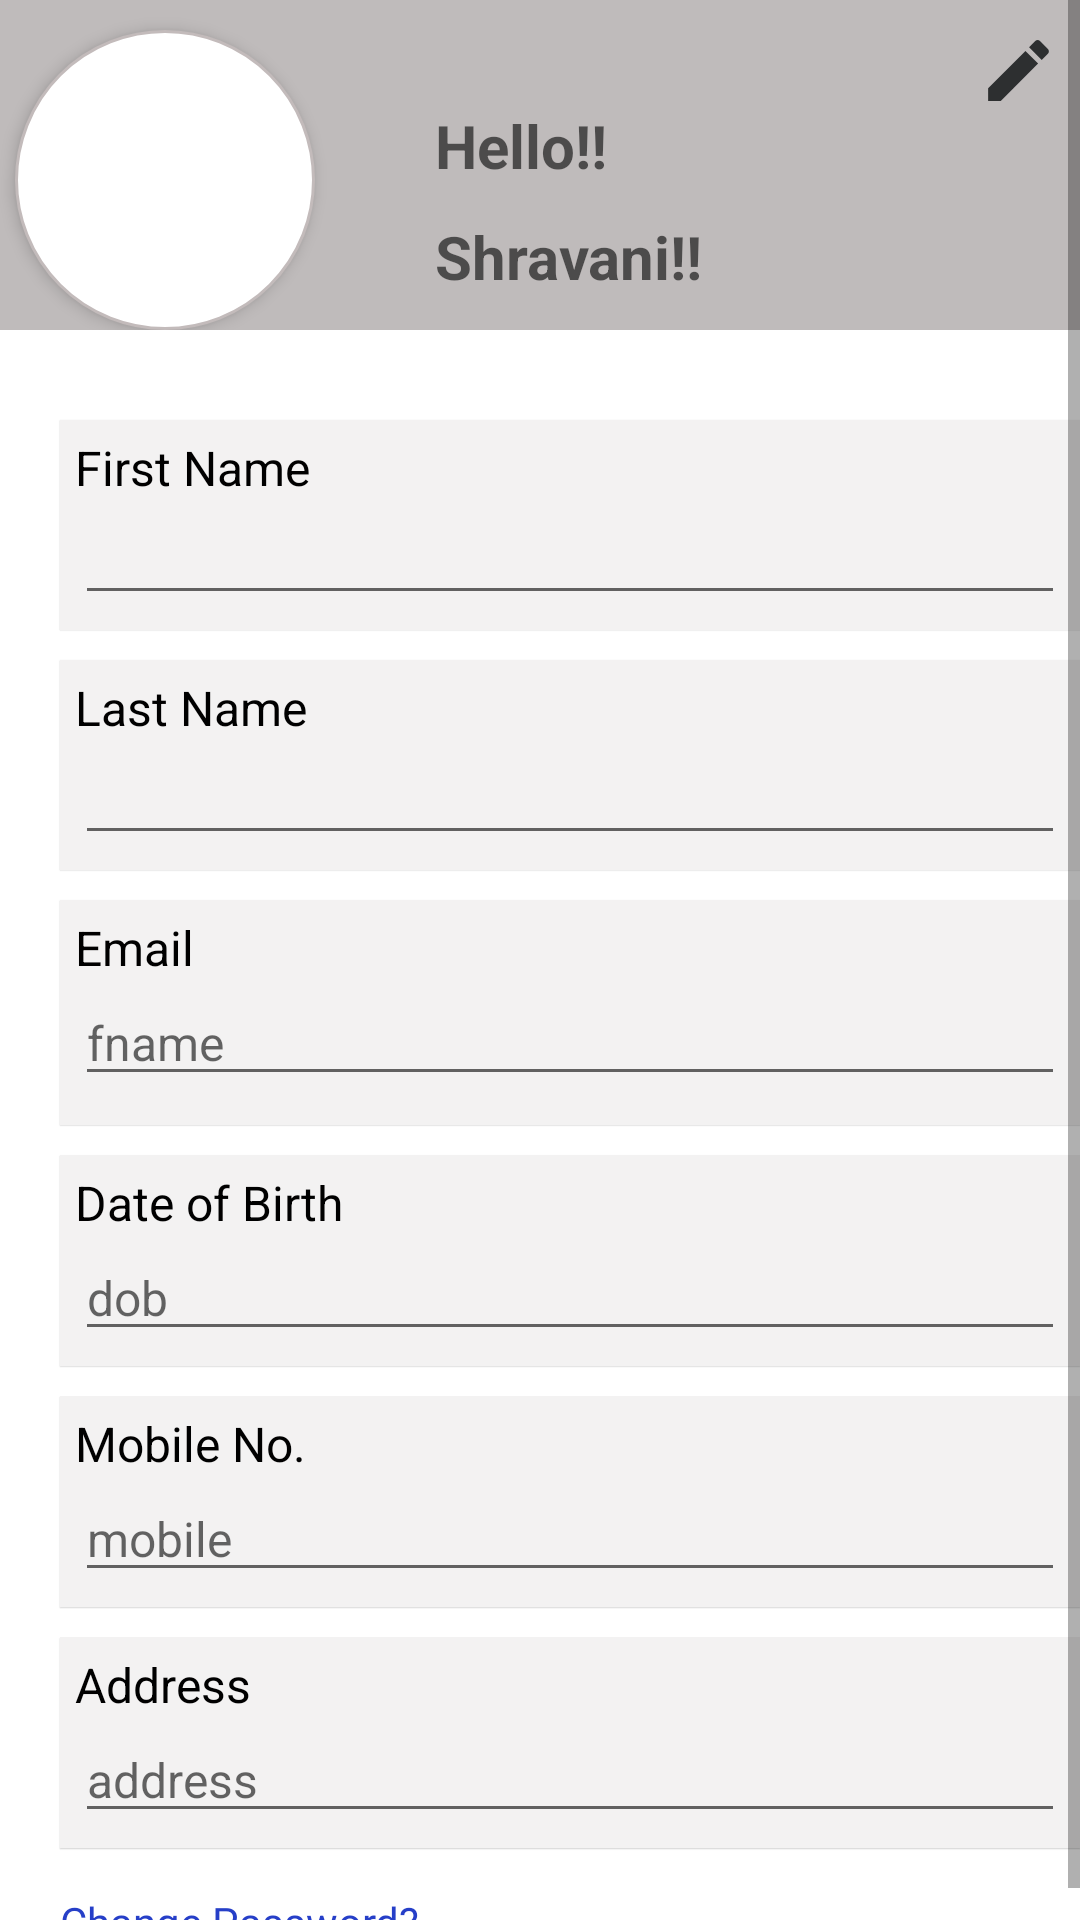

Here is an Android app screen rendered from its layout file. Give the layout XML and the strings, colors and styles it references.
<!-- AndroidManifest.xml: application theme Theme.EAPP -->
<!-- res/layout/fragment_profile.xml -->
<?xml version="1.0" encoding="utf-8"?>
<androidx.constraintlayout.widget.ConstraintLayout xmlns:android="http://schemas.android.com/apk/res/android"
    xmlns:app="http://schemas.android.com/apk/res-auto"
    xmlns:tools="http://schemas.android.com/tools"
    android:layout_width="match_parent"
    android:layout_height="match_parent"
    tools:context=".ui.profile.ProfileFragment">
    <ScrollView
        android:layout_width="match_parent"
        android:layout_height="match_parent"
        app:layout_constraintStart_toStartOf="parent"
       >
        <LinearLayout
            android:orientation="vertical"
            android:layout_width="match_parent"
            android:layout_height="wrap_content">
    <LinearLayout
        android:background="#BFBBBB"
        android:layout_width="match_parent"
        android:layout_height="wrap_content"
        app:layout_constraintStart_toStartOf="parent"

        app:layout_constraintTop_toTopOf="parent">

        <ImageView
            android:layout_marginLeft="5sp"
            android:layout_marginTop="10dp"
            android:layout_width="100dp"
            android:layout_height="100dp"
            android:background="@drawable/square_border"
            android:elevation="3sp"
            android:src="@drawable/profile"
            app:layout_constraintStart_toStartOf="parent"
            app:layout_constraintTop_toTopOf="parent" />

        <RelativeLayout
            android:layout_marginTop="10dp"
            android:layout_width="match_parent"
            android:layout_height="match_parent">

            <TextView
                android:textColor="@color/black"
                android:textStyle="bold"
                android:id="@+id/Name"
                android:layout_width="wrap_content"
                android:layout_height="wrap_content"
                android:layout_marginLeft="40dp"
                android:layout_marginTop="25dp"
                android:hint="Hello!!"
                android:textSize="20dp" />

            <TextView
                android:textColor="@color/black"
                android:textStyle="bold"
                android:id="@+id/username"
                android:layout_width="wrap_content"
                android:layout_height="wrap_content"
                android:layout_below="@+id/Name"
                android:layout_marginLeft="40dp"
                android:layout_marginTop="10dp"
                android:hint="Shravani!!"
                android:textSize="20dp" />

            <ImageView
                android:id="@+id/editProfileBtn"
                android:layout_width="27dp"
                android:layout_height="27dp"
                android:layout_alignParentEnd="true"
                android:layout_marginEnd="7dp"
                android:background="@drawable/edit_profile" />

        </RelativeLayout>

    </LinearLayout>

            <LinearLayout
                android:padding="5dp"
                android:background="#F3F2F2"
                android:layout_marginLeft="20dp"
                android:layout_marginTop="30dp"
                android:layout_width="match_parent"
                android:layout_height="70dp"
                android:orientation="vertical"
                android:layout_weight="0.3"
                android:elevation=".3dp"
                >
                <TextView
                    android:layout_width="match_parent"
                    android:layout_height="wrap_content"
                    android:text="First Name "
                    android:textColor="@color/black"
                    android:textSize="16dp"
                    />
                <EditText
                    android:inputType="textEmailAddress"


                    android:textColorHint="@color/black"
                    android:id="@+id/editFname"
                    android:textColor="#2E47D1"
                    android:textSize="16dp"

                    android:layout_width="match_parent"
                    android:layout_height="wrap_content"
                   />
            </LinearLayout>

            <LinearLayout
                android:padding="5dp"
                android:background="#F3F2F2"
                android:layout_marginLeft="20dp"
                android:layout_marginTop="10dp"
                android:layout_width="match_parent"
                android:layout_height="70dp"
                android:orientation="vertical"
                android:elevation=".3dp"
                >
                <TextView
                    android:layout_width="match_parent"
                    android:layout_height="wrap_content"
                    android:text="Last Name "
                    android:textColor="@color/black"
                    android:textSize="16dp"
                    />
                <EditText
                    android:inputType="textEmailAddress"

                    android:textColorHint="@color/black"
                    android:id="@+id/editLname"
                    android:textColor="@color/black"
                    android:textSize="16dp"

                    android:layout_width="match_parent"
                    android:layout_height="wrap_content"
                    />
            </LinearLayout>
            <LinearLayout
                android:padding="5dp"
                android:background="#F3F2F2"
                android:layout_marginLeft="20dp"
                android:layout_marginTop="10dp"
                android:layout_width="match_parent"
                android:layout_height="75dp"
                android:orientation="vertical"
                android:layout_weight="0.3"
                android:elevation=".3dp"
                >
                <TextView
                    android:layout_width="match_parent"
                    android:layout_height="wrap_content"
                    android:text="Email "
                    android:textColor="@color/black"
                    android:textSize="16dp"
                    />
                <EditText
                    android:inputType="textEmailAddress"
                    android:hint="fname"
                    android:id="@+id/editEmail"
                    android:textColor="@color/black"
                    android:textSize="16dp"

                    android:layout_width="match_parent"
                    android:layout_height="wrap_content"
                   />
            </LinearLayout>

            <LinearLayout
                android:padding="5dp"
                android:background="#F3F2F2"
            android:layout_marginLeft="20dp"
            android:layout_marginTop="10dp"
            android:layout_width="match_parent"
            android:layout_height="wrap_content"
            android:orientation="vertical"
            android:layout_weight="0.3"
            android:elevation=".3dp"
            >
            <TextView
                android:layout_width="match_parent"
                android:layout_height="wrap_content"
                android:text="Date of Birth"
                android:textColor="@color/black"
                android:textSize="16dp"
                />
            <EditText
                android:inputType="phone"
                android:hint="dob"
                android:id="@+id/editDob"
                android:textColor="@color/black"
                android:textSize="16dp"
                android:layout_width="match_parent"
                android:layout_height="wrap_content"
                 />
        </LinearLayout>
            <LinearLayout
                android:padding="5dp"
                android:background="#F3F2F2"
            android:layout_marginLeft="20dp"
            android:layout_marginTop="10dp"
            android:layout_width="match_parent"
            android:layout_height="wrap_content"
            android:orientation="vertical"
            android:layout_weight="0.3"
            android:elevation=".3dp"
            >
            <TextView
                android:layout_width="match_parent"
                android:layout_height="wrap_content"
                android:text="Mobile No."
                android:textColor="@color/black"
                android:textSize="16dp"
                />
            <EditText
                android:inputType="textEmailAddress"
                android:hint="mobile"
                android:id="@+id/editMobile"
                android:textColor="@color/black"
                android:textSize="16dp"

                android:layout_width="match_parent"
                android:layout_height="wrap_content"
                 />
        </LinearLayout>
            <LinearLayout
                android:padding="5dp"
                android:background="#F3F2F2"
                android:layout_marginLeft="20dp"
                android:layout_marginTop="10dp"
                android:layout_width="match_parent"
                android:layout_height="wrap_content"
                android:orientation="vertical"
                android:layout_weight="0.3"
                android:elevation=".3dp"
                >
                <TextView
                    android:layout_width="match_parent"
                    android:layout_height="wrap_content"
                    android:text="Address "
                    android:textColor="@color/black"
                    android:textSize="16dp"
                    />
                <EditText
                    android:inputType="textEmailAddress"
                    android:hint="address"
                    android:id="@+id/editAddress"
                    android:textColor="@color/black"
                    android:textSize="16dp"
                    android:layout_width="match_parent"
                    android:layout_height="wrap_content"
                    />
            </LinearLayout>

            <TextView
                android:id="@+id/changePasswordBtn"
                android:onClick="changePasswordBtn"
                android:layout_marginTop="15dp"
                android:layout_marginLeft="20dp"
                android:layout_width="wrap_content"
                android:layout_height="wrap_content"
                android:text="Change Password?"
                android:textColor="#263FC8"
                />
            <TextView
                android:layout_marginLeft="20dp"
                android:layout_width="wrap_content"
                android:layout_height="1dp"
                android:text="Change Password?"
                android:background="#263FC8"
                />


    </LinearLayout>
    </ScrollView>


</androidx.constraintlayout.widget.ConstraintLayout>
<!-- resources referenced by this layout -->
<resources>
  <!-- drawable edit_profile (drawable) -->
  <vector android:height="24dp" android:tint="#2D2F30"
      android:viewportHeight="24" android:viewportWidth="24"
      android:width="24dp" xmlns:android="http://schemas.android.com/apk/res/android">
      <path android:fillColor="@android:color/white" android:pathData="M3,17.25V21h3.75L17.81,9.94l-3.75,-3.75L3,17.25zM20.71,7.04c0.39,-0.39 0.39,-1.02 0,-1.41l-2.34,-2.34c-0.39,-0.39 -1.02,-0.39 -1.41,0l-1.83,1.83 3.75,3.75 1.83,-1.83z"/>
  </vector>
  <!-- drawable square_border (drawable) -->
  <?xml version="1.0" encoding="UTF-8"?>
  <shape xmlns:android="http://schemas.android.com/apk/res/android">
      <solid android:color="#FFFFFF" />
      <stroke android:width="1dp" android:color="#C3BBBB" />
      <padding android:left="1dp" android:top="1dp" android:right="1dp"
          android:bottom="1dp" />
      <corners android:radius="300dp"></corners>
  </shape>
  <style name="Theme.EAPP" parent="Theme.MaterialComponents.DayNight">
          
          <item name="colorPrimary">@color/purple_500</item>
          <item name="colorPrimaryVariant">@color/purple_700</item>
          <item name="colorOnPrimary">@color/white</item>
          
          <item name="colorSecondary">@color/teal_200</item>
          <item name="colorSecondaryVariant">@color/teal_700</item>
          <item name="colorOnSecondary">@color/black</item>
          
          <item name="android:statusBarColor">?attr/colorPrimaryVariant</item>
          
      </style>
  <!-- not gathered from this repository: default colours our renderer supplied (Android Studio template values) -->
  <color name="purple_500">#FF6200EE</color>
  <color name="purple_700">#FF3700B3</color>
  <color name="teal_200">#FF03DAC5</color>
  <color name="teal_700">#FF018786</color>
  <color name="black">#FF000000</color>
  <color name="white">#FFFFFFFF</color>
</resources>
